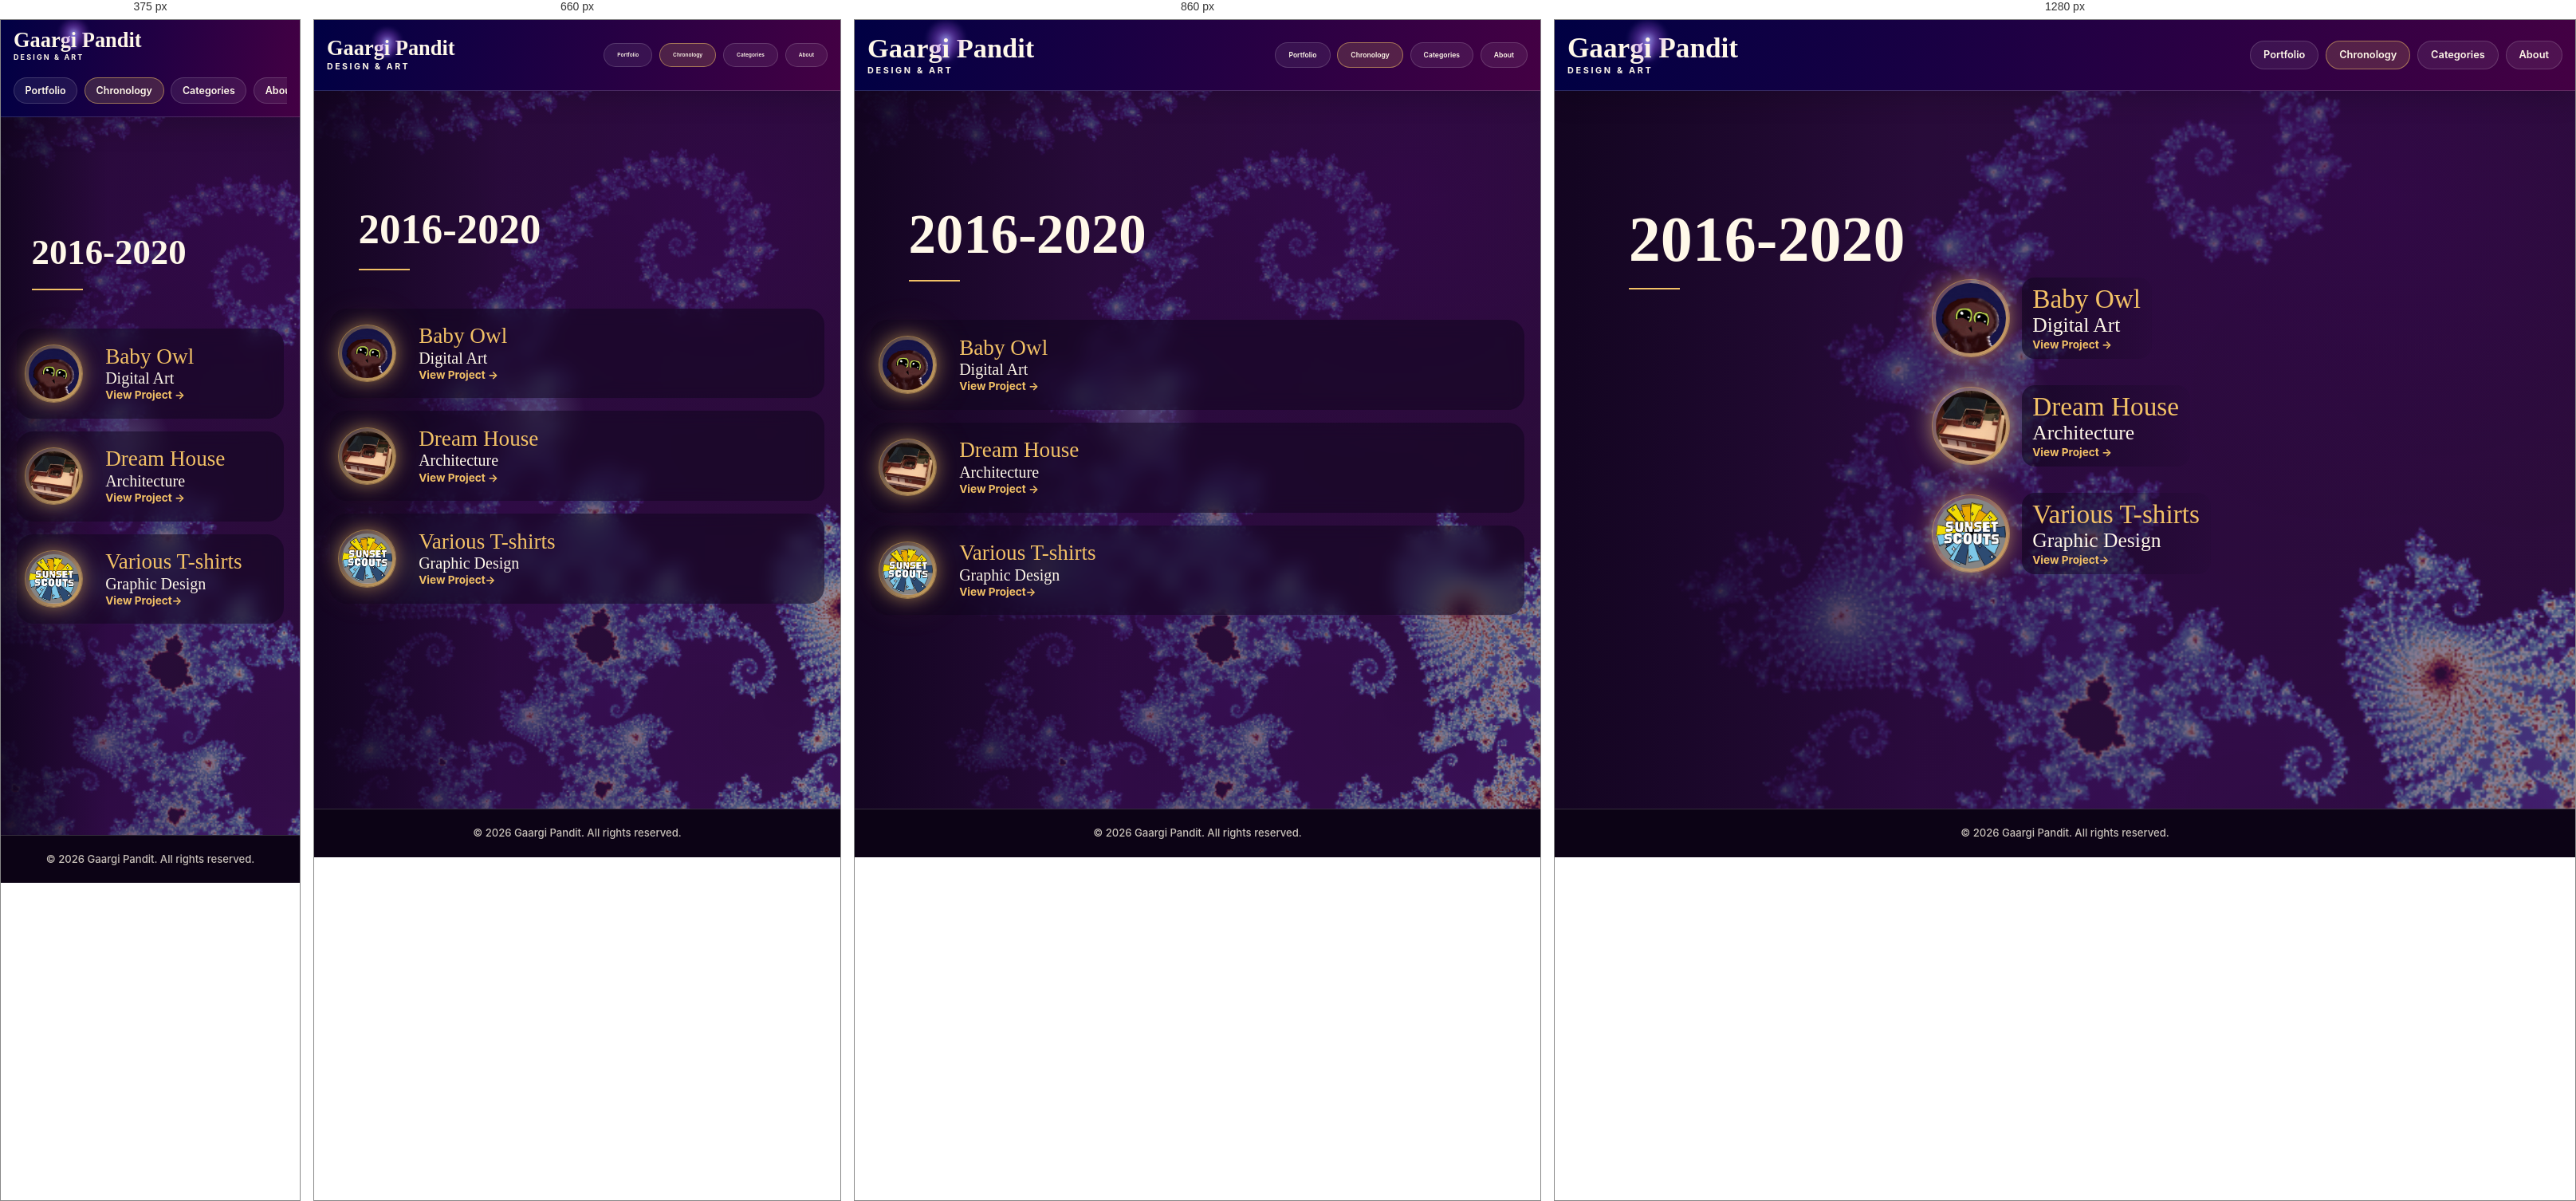
Rendered at 375 px, 660 px, 860 px and 1280 px, left to right.

<!-- file: 2016.html -->
<!doctype html>
<html lang="en">
<head>
  <meta charset="utf-8" /> <meta name="viewport"
  content="width=device-width, initial-scale=1" />
  <title>Gaargi Pandit Chronology </title>
  <meta name="description" content="Browse Gaargi Pandit's projects from 2016-2020." /> <link rel="stylesheet"
  href="years.css" />
  <link rel="stylesheet" href="../shared.css" />
</head>

<body>
  <a class="skip-link" href="#main-content">Skip to content</a>
  <header class="site-header">
    <div class="site-header__inner">
      <a class="site-header__brand" href="../index.html">
        Gaarg<span class="glow-i">i</span> Pandit
        <span class="site-header__subtitle">Design &amp; Art</span>
      </a>
      <nav class="site-header__nav" aria-label="Primary navigation">
        <a href="../index.html">Portfolio</a>
        <a href="../chronology/index.html" aria-current="page">Chronology</a>
        <a href="../categories/index.html">Categories</a>
        <a href="../about.html">About</a>
      </nav>
    </div>
  </header>
  <main id="main-content" class="chronology-home">
    <section class="mybanner">
      <h1>2016-2020</h1>
    </section>

    <section class="project-spiral" aria-label="Project chronologies">
      <a class="project-node node-2" href="../2016_BabyOwl/index.html">
        <span class="project-node__thumb"><img src="../2016_BabyOwl/assets/MidnightOwl_icon.jpg"
        alt=""></span>
        <span class="project-node__text"><span class="project-node__number">Baby Owl</span>
	  <span class="project-node__title">Digital Art</span><span class="project-node__link">View Project →</span></span>
      </a>

      <a class="project-node node-3" href="../2019_DreamHouse/index.html">
        <span class="project-node__thumb"><img src="../2019_DreamHouse/assets/house_background.JPG"
        alt=""></span>
        <span class="project-node__text"><span class="project-node__number">Dream House</span>
	  <span class="project-node__title">Architecture</span><span class="project-node__link">View Project →</span></span>
      </a>

      <a class="project-node node-4" href="../2016_T_shirts/index.html">
        <span class="project-node__thumb"><img src="../2016_T_shirts/assets/T_shirt_icon.jpg"
        alt=""></span>
        <span class="project-node__text"><span class="project-node__number">Various T-shirts</span>
	  <span class="project-node__title">Graphic Design</span><span class="project-node__link">View Project→</span></span>
      </a>
    </section>
  </main>
  <footer class="site-footer">
  <p>&copy; 2026 Gaargi Pandit. All rights reserved.</p>
</footer>
</body>
</html>


/* @media block from years.css */
@media (max-width: 900px) {
  .portfolio-home { overflow: auto; }
  .site-header { align-items: flex-start; gap: 1rem; flex-direction: column; }
  .hero-copy { margin-top: 2rem; }

  .project-spiral {
    position: relative;
    display: grid;
    gap: 1rem;
    padding: 2rem 1.25rem 4rem;
  }

  .project-node {
    position: relative;
    left: auto;
    top: auto;
    width: 100%;
    padding: 0.7rem;
    border-radius: 1.3rem;
    background: rgba(16, 6, 30, 0.52);
    backdrop-filter: blur(10px);
  }

  .project-node__text { background: transparent; }
}

/* @media block from shared.css */
@media (max-width: 820px) {
  html {
    scroll-padding-top: 10rem;
  }
}

/* @media block from shared.css */
@media (max-width: 500px) {

  .site-header__inner {
    min-height: auto;
    padding-block: 0.8rem;
    align-items: flex-start;
    flex-direction: column;
  }

  .site-header__nav {
    width: 100%;
    padding-bottom: 0.15rem;
    justify-content: flex-start;
    overflow-x: auto;
    scrollbar-width: thin;
  }

  .site-header__nav a {
    padding: 0.58rem 0.85rem;
    font-size: 0.78rem;
  }

  .preview img {
    max-width: calc(100vw - 1.5rem);
    max-height: calc(100vh - 5.5rem);
  }
}